Run: headless pygame with SDL's dummy video driver; simulated clock (each Clock.tick advances the game by its frame time, no real sleeping); random seed 0; keys injected as events and as key.get_pressed() state; no mouse input.
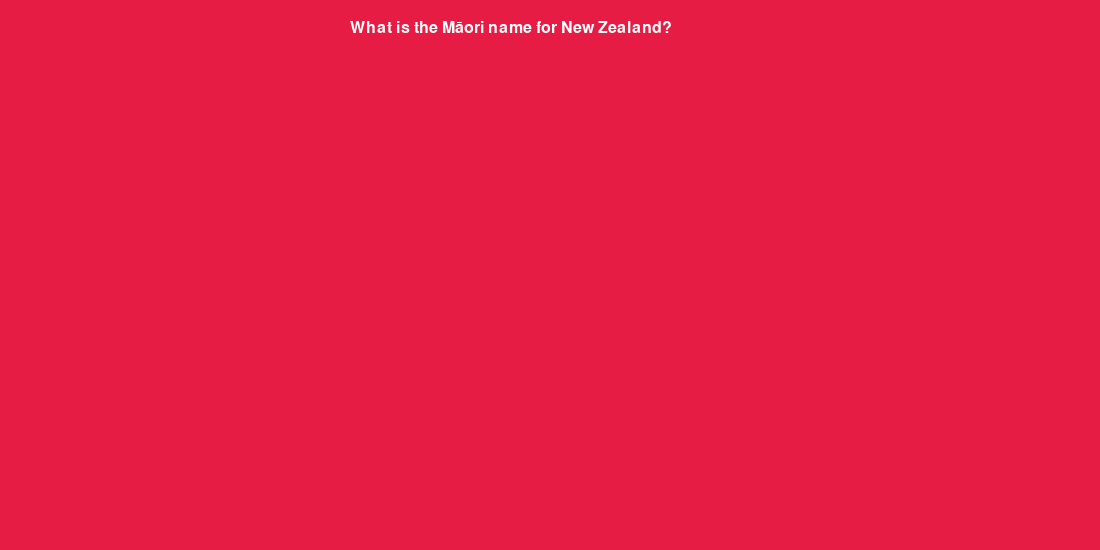
Frame 1 of 4 · flips 1–60 · no input
Frame 2 of 4 · flips 61–180 · tapped SPACE, RETURN · held RIGHT (→), D · screen unchanged from frame 1, image omitted
Frame 3 of 4 · flips 181–300 · held DOWN (↓), S · screen unchanged from frame 2, image omitted
Frame 4 of 4 · flips 301–420 · held LEFT (←), A, UP (↑), W · screen unchanged from frame 3, image omitted

The pygame program that drew these frames:

""" Maori NZ Quiz Game by Jade Akinbo
Version 2 - Game Loop
    - Question and Options displayed
    - Set up different screens for different questions
"""

import pygame

quiz_questions = {
    1: {
        "question": "What is the Māori name for New Zealand?",
        "options": ["Aotearoa", "Te Ika-a-Māui", "Pounamu", "Te Waka-a-Māui"],
        "answer": "Aotearoa"
    },
    2: {
        "question": "What is the name of the traditional Māori war dance performed by the All Blacks?",
        "options": ["Poi", "Haka", "Kapa Haka", "Waiata"],
        "answer": "Haka"
    },
    3: {
        "question": "What native New Zealand bird is flightless, nocturnal, and the national animal?",
        "options": ["Tui", "Kea", "Kiwi", "Pukeko"],
        "answer": "Kiwi"
    },
    4: {
        "question": "In te reo Māori, what does 'kia ora' mean?",
        "options": ["Goodbye", "Thank you", "Hello", "Good luck"],
        "answer": "Hello"
    },
    5: {
        "question": "What is the largest active volcano on the North Island, in Tongariro National Park?",
        "options": ["Mount Taranaki", "Mount Tongariro", "Mount Ruapehu", "Mount Ngauruhoe"],
        "answer": "Mount Ruapehu"
    },
    6: {
        "question": "What is a 'hangi'?",
        "options": [
            "A traditional Māori song",
            "A traditional Māori method of cooking food underground",
            "A Māori fishing technique",
            "A type of Māori cloak"
        ],
        "answer": "A traditional Māori method of cooking food underground"
    },
    7: {
        "question": "Which New Zealand city is known as the 'Garden City'?",
        "options": ["Wellington", "Auckland", "Dunedin", "Christchurch"],
        "answer": "Christchurch"
    },
    8: {
        "question": "What does the word 'pounamu' refer to?",
        "options": ["Greenstone", "Driftwood", "Volcanic rock", "Sea shell"],
        "answer": "Greenstone"
    },
    9: {
        "question": "What is the Māori name for the North Island?",
        "options": ["Te Waka-a-Māui", "Te Ika-a-Māui", "Aotearoa", "Rakiura"],
        "answer": "Te Ika-a-Māui"
    },
    10: {
        "question": "What is the name of the most common traditional Māori flute?",
        "options": ["Pūtātara", "Kōauau", "Nguru", "Pūkāea"],
        "answer": "Kōauau"
    },
}

pygame.init()
clock = pygame.time.Clock()

score = 0

main_screen = pygame.display.set_mode((1100, 550))
font = pygame.font.SysFont("Arial", 24)


def draw_text(text, font, colour, surface, x, y):
    text_surface = font.render(text, True, colour)
    surface.blit(text_surface, (x, y))


def screen1():
    running = True
    while running:
        main_screen.fill((230, 28, 68))

        question = quiz_questions[1]["question"]
        draw_text(question, font, (255, 255, 255), main_screen, 350, 20)

        for event in pygame.event.get():
            if event.type == pygame.QUIT:
                pygame.quit()
                quit()

        pygame.display.update()
        clock.tick(60)


def game_loop():
    screen1()


game_loop()
